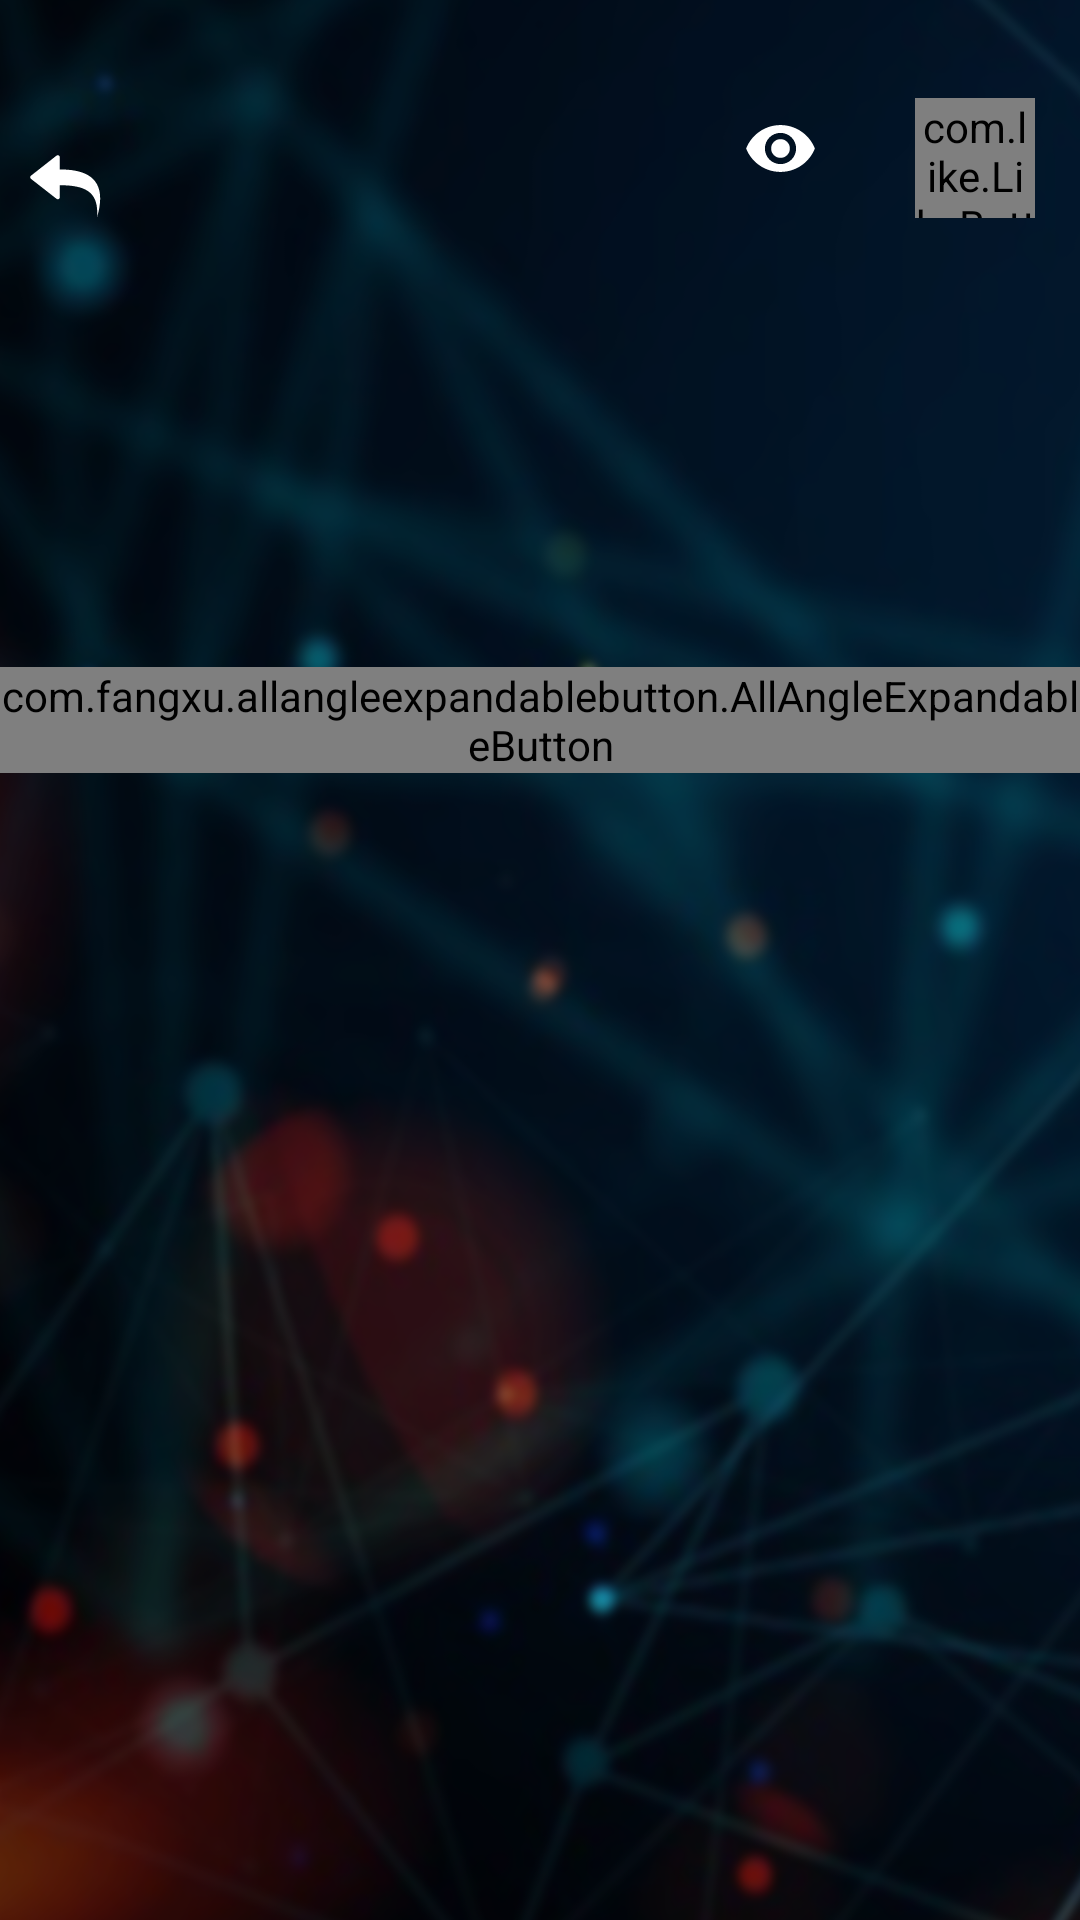

Write the Android layout XML for this screen, with the resource values it uses.
<!-- AndroidManifest.xml: application theme BStudioThemeLight -->
<!-- res/layout/activity_detail.xml -->
<?xml version="1.0" encoding="utf-8"?>
<layout xmlns:android="http://schemas.android.com/apk/res/android"
    xmlns:app="http://schemas.android.com/apk/res-auto"
    xmlns:tools="http://schemas.android.com/tools">

    <androidx.constraintlayout.widget.ConstraintLayout
        android:layout_width="match_parent"
        android:layout_height="match_parent"
        android:background="@drawable/detail_background"
        android:orientation="vertical">

        <View
            android:id="@+id/view"
            android:layout_width="match_parent"
            android:layout_height="match_parent"
            android:background="#50000000" />

        <com.google.android.material.appbar.AppBarLayout
            android:id="@+id/appBarLayout"
            android:layout_width="match_parent"
            android:layout_height="70dp"
            android:layout_marginTop="22dp"
            android:background="@android:color/transparent"
            app:elevation="0dp"
            app:layout_constraintEnd_toEndOf="parent"
            app:layout_constraintStart_toStartOf="parent"
            app:layout_constraintTop_toTopOf="parent">

            <androidx.constraintlayout.widget.ConstraintLayout
                android:layout_width="match_parent"
                android:layout_height="match_parent"
                android:layout_marginTop="10dp">


                <LinearLayout
                    android:id="@+id/linearLayout2"
                    android:layout_width="wrap_content"
                    android:layout_height="wrap_content"
                    android:layout_marginEnd="15dp"
                    android:gravity="center"
                    android:orientation="vertical"
                    app:layout_constraintBottom_toBottomOf="parent"
                    app:layout_constraintEnd_toEndOf="parent"
                    app:layout_constraintTop_toTopOf="parent">

                    <com.like.LikeButton
                        android:id="@+id/likeButton"
                        android:layout_width="40dp"
                        android:layout_height="40dp"
                        android:layout_gravity="center"
                        app:icon_size="40dp"
                        app:icon_type="heart"
                        app:like_drawable="@drawable/ic_like_on"
                        app:unlike_drawable="@drawable/ic_like_off" />

                    <androidx.appcompat.widget.AppCompatTextView
                        android:id="@+id/num_likes"
                        android:layout_width="wrap_content"
                        android:layout_height="match_parent"
                        android:layout_gravity="center"
                        android:fontFamily="@font/cairo_semi_bold"
                        android:gravity="center"
                        android:textColor="@android:color/white"
                        tools:text="55" />

                </LinearLayout>


                <LinearLayout
                    android:id="@+id/linearLayout"
                    android:layout_width="wrap_content"
                    android:layout_height="0dp"
                    android:layout_marginEnd="30dp"
                    android:orientation="vertical"
                    app:layout_constraintBottom_toBottomOf="parent"
                    app:layout_constraintEnd_toStartOf="@+id/linearLayout2"
                    app:layout_constraintTop_toTopOf="parent">

                    <androidx.appcompat.widget.AppCompatImageView
                        android:layout_width="30dp"
                        android:layout_height="25dp"
                        android:layout_gravity="center"
                        android:layout_marginTop="5dp"
                        app:srcCompat="@drawable/ic_views" />

                    <androidx.appcompat.widget.AppCompatTextView
                        android:layout_marginTop="10dp"
                        android:id="@+id/num_views"
                        android:layout_width="wrap_content"
                        android:layout_height="wrap_content"
                        android:layout_gravity="center"
                        android:fontFamily="@font/cairo_semi_bold"
                        android:gravity="center|bottom"
                        android:textColor="@android:color/white"
                        tools:text="55" />

                </LinearLayout>


                
                
                
                
                
                
                
                
                
                
                
                

                <ImageView
                    android:id="@+id/image_back"
                    android:layout_width="@dimen/margin_24"
                    android:layout_height="@dimen/margin_24"
                    android:layout_marginStart="@dimen/margin_10"
                    android:contentDescription="@string/app_name"
                    android:src="@drawable/ic_detail_back"
                    app:layout_constraintBottom_toBottomOf="parent"
                    app:layout_constraintStart_toStartOf="parent"
                    app:layout_constraintTop_toTopOf="parent" />


            </androidx.constraintlayout.widget.ConstraintLayout>


        </com.google.android.material.appbar.AppBarLayout>


        <LinearLayout
            android:id="@+id/view_page_container"
            android:layout_width="match_parent"
            android:layout_height="0dp"
            android:orientation="vertical"
            app:layout_constraintBottom_toTopOf="@id/ads_view"
            app:layout_constraintTop_toBottomOf="@id/appBarLayout">


            <uc.benkkstudio.bscarouselviewpager.BSCarouselViewPager
                android:id="@+id/view_pager"
                android:layout_width="match_parent"
                android:layout_height="0dp"
                android:transitionName="image"
                android:visibility="gone"
                app:layout_constraintBottom_toTopOf="@id/ads_view"
                app:layout_constraintTop_toBottomOf="@id/appBarLayout" />

            <androidx.viewpager2.widget.ViewPager2
                android:id="@+id/vertical_view_pager"
                android:layout_width="match_parent"
                android:layout_height="match_parent"
                android:orientation="horizontal"
                android:transitionName="image"
                android:visibility="visible"
                app:layout_constraintBottom_toTopOf="@id/ads_view"
                app:layout_constraintEnd_toEndOf="parent"
                app:layout_constraintStart_toStartOf="parent"
                app:layout_constraintTop_toBottomOf="@id/appBarLayout" />

        </LinearLayout>


        <LinearLayout
            android:layout_width="match_parent"
            android:layout_height="wrap_content"
            android:layout_marginBottom="20dp"
            android:gravity="center"
            android:orientation="horizontal"
            android:visibility="visible"
            app:layout_constraintBottom_toTopOf="@id/ads_view"
            app:layout_constraintEnd_toEndOf="parent"
            app:layout_constraintStart_toStartOf="parent">

            <com.fangxu.allangleexpandablebutton.AllAngleExpandableButton
                android:id="@+id/as_background_expandable"
                android:layout_width="wrap_content"
                android:layout_height="wrap_content"
                app:aebAnimDurationMillis="175"
                app:aebBlurBackground="false"
                app:aebButtonElevation="4dp"
                app:aebButtonGapDp="45dp"
                app:aebEndAngleDegree="150"
                app:aebIsSelectionMode="false"
                app:aebMainButtonRotateAnimDurationMillis="300"
                app:aebMainButtonRotateDegree="0"
                app:aebMainButtonSizeDp="45dp"
                app:aebRippleEffect="true"
                app:aebStartAngleDegree="30"
                app:aebSubButtonSizeDp="45dp" />


            <com.fangxu.allangleexpandablebutton.AllAngleExpandableButton
                android:id="@+id/button_expandable"
                android:layout_width="wrap_content"
                android:layout_height="wrap_content"
                app:aebAnimDurationMillis="175"
                app:aebBlurBackground="false"
                app:aebButtonElevation="4dp"
                app:aebButtonGapDp="45dp"
                app:aebEndAngleDegree="150"
                app:aebIsSelectionMode="false"
                app:aebMainButtonRotateAnimDurationMillis="300"
                app:aebMainButtonRotateDegree="0"
                app:aebMainButtonSizeDp="45dp"
                app:aebRippleEffect="true"
                app:aebStartAngleDegree="30"
                app:aebSubButtonSizeDp="45dp" />

            <com.fangxu.allangleexpandablebutton.AllAngleExpandableButton
                android:id="@+id/other_share_expandable"
                android:layout_width="wrap_content"
                android:layout_height="wrap_content"
                app:aebAnimDurationMillis="175"
                app:aebBlurBackground="false"
                app:aebButtonElevation="4dp"
                app:aebButtonGapDp="25dp"
                app:aebEndAngleDegree="90"
                app:aebIsSelectionMode="false"
                app:aebMainButtonRotateAnimDurationMillis="300"
                app:aebMainButtonRotateDegree="-135"
                app:aebMainButtonSizeDp="45dp"
                app:aebRippleEffect="true"
                app:aebStartAngleDegree="90"
                app:aebSubButtonSizeDp="45dp" />

        </LinearLayout>

        <RelativeLayout
            android:id="@+id/layout_locked"
            android:layout_width="match_parent"
            android:layout_height="match_parent"
            android:visibility="gone"
            app:layout_constraintBottom_toTopOf="@+id/ads_view"
            app:layout_constraintTop_toTopOf="parent">

            <Button
                android:id="@+id/button_subs"
                android:layout_width="match_parent"
                android:layout_height="wrap_content"
                android:layout_centerInParent="true"
                android:layout_margin="@dimen/margin_80"
                android:text="فتح الصور المدفوعة"
                android:textColor="@android:color/white"
                android:textSize="@dimen/text_12" />
        </RelativeLayout>

        <LinearLayout
            android:id="@+id/ads_view"
            android:layout_width="match_parent"
            android:layout_height="@dimen/margin_60"
            android:gravity="center|bottom"
            android:orientation="horizontal"
            app:layout_constraintBottom_toBottomOf="parent"
            app:layout_constraintEnd_toEndOf="parent"
            app:layout_constraintStart_toStartOf="parent" />
    </androidx.constraintlayout.widget.ConstraintLayout>
</layout>
<!-- resources referenced by this layout -->
<resources>
  <dimen name="margin_10">10dp</dimen>
  <dimen name="margin_24">24dp</dimen>
  <dimen name="margin_60">60dp</dimen>
  <dimen name="margin_80">80dp</dimen>
  <dimen name="text_12">12sp</dimen>
  <!-- drawable ic_detail_back (drawable) -->
  <vector android:height="24dp" android:viewportHeight="208"
      android:viewportWidth="208" android:width="24dp" xmlns:android="http://schemas.android.com/apk/res/android">
      <path android:fillAlpha="1" android:fillColor="#FFFFFF"
          android:fillType="nonZero"
          android:pathData="M82.543,15.48C80.266,14.527 77.617,15.051 75.863,16.805L2.523,74.418C0.125,76.789 0.125,80.695 2.523,83.098L75.863,140.434C77.035,141.602 78.602,142.25 80.203,142.25C81.004,142.25 81.805,142.063 82.543,141.758C84.852,140.801 86.203,138.586 86.203,136.094L86.203,101.746C164.656,101.746 198.938,123.875 193.738,194.355C226.945,81.621 163.176,56.137 86.203,56.137L86.203,21.145C86.203,18.652 84.852,16.434 82.543,15.48Z" android:strokeColor="#00000000"/>
  </vector>
  <!-- drawable ic_views (drawable) -->
  <vector android:height="24dp" android:tint="#FFFFFF"
      android:viewportHeight="24" android:viewportWidth="24"
      android:width="24dp" xmlns:android="http://schemas.android.com/apk/res/android">
      <path android:fillColor="@android:color/darker_gray" android:pathData="M12,4.5C7,4.5 2.73,7.61 1,12c1.73,4.39 6,7.5 11,7.5s9.27,-3.11 11,-7.5c-1.73,-4.39 -6,-7.5 -11,-7.5zM12,17c-2.76,0 -5,-2.24 -5,-5s2.24,-5 5,-5 5,2.24 5,5 -2.24,5 -5,5zM12,9c-1.66,0 -3,1.34 -3,3s1.34,3 3,3 3,-1.34 3,-3 -1.34,-3 -3,-3z"/>
  </vector>
  <!-- drawable scroll_orientation (drawable) -->
  <?xml version="1.0" encoding="utf-8"?>
  <selector xmlns:android="http://schemas.android.com/apk/res/android">
  
      <item android:drawable="@drawable/ic_horizontal" android:state_checked="true" android:state_enabled="true" />
      <item android:drawable="@drawable/ic_vertical" android:state_checked="false" android:state_enabled="false" />
  </selector>
  <string name="app_name">كنز المسلم</string>
  <style name="BStudioThemeLight" parent="ActivityTheme.Primary.Base.Light">
          <item name="android:windowBackground">@color/colorBackgroundDarkLight</item>
      </style>
  <!-- drawable ic_vertical (drawable) -->
  <vector xmlns:android="http://schemas.android.com/apk/res/android"
      android:width="24dp"
      android:height="24dp"
      android:viewportWidth="24"
      android:viewportHeight="24">
      <path
          android:fillColor="@android:color/white"
          android:pathData="M12,2C6.48,2 2,6.48 2,12s4.48,10 10,10 10,-4.48 10,-10S17.52,2 12,2zM6.5,9L10,5.5 13.5,9L11,9v4L9,13L9,9L6.5,9zM17.5,15L14,18.5 10.5,15L13,15v-4h2v4h2.5z" />
  </vector>
  <color name="colorBackgroundDarkLight">#FFFFFF</color>
  <color name="colorPrimary">#F4C51F</color>
  <color name="colorPrimaryDark">#F4C51F</color>
  <color name="colorAccent">#F4C51F</color>
  <color name="colorWhiteLight">#444444</color>
  <color name="colorTextPrimaryLight">#727579</color>
  <color name="colorTextSecondaryLight">#BBC1CA</color>
  <color name="colorBackgroundLight">#E9F0F6</color>
  <color name="colorIconActiveLight">#fff</color>
  <color name="colorIconNonActiveLight">#8E9499</color>
  <color name="colorCenterButtonLight">#FFFFFF</color>
  <color name="colorCenterButtonBackgroundLight">#F4C51F</color>
  <color name="colorNavigationBackgroundLight">#FFFFFF</color>
  <color name="colorCardViewLight">#FFFFFF</color>
</resources>
